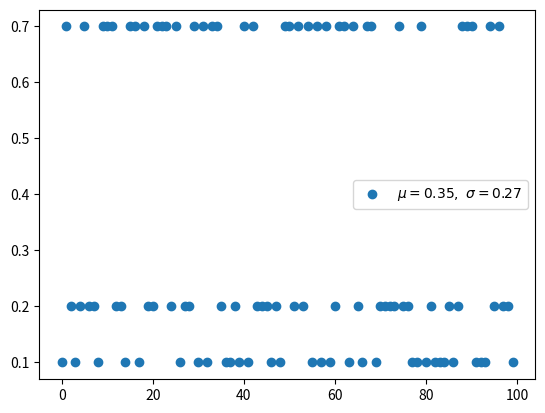

Recreate this plot in Python.
"""
[redacted]
    https://en.wikipedia.org/wiki/Categorical_distribution
    3-Class Example
"""
import random
import numpy as np
from matplotlib import pyplot as plt

def categorical(p, k):
    return p[k]

n_experiment = 100
p = [0.2, 0.1, 0.7]
x = np.arange(n_experiment)
y = []
for _ in range(n_experiment):
    pick = categorical(p, k=random.randint(0, len(p) - 1))
    y.append(pick)

u, s = np.mean(y), np.std(y)
plt.scatter(x, y, label=r'$\mu=%.2f,\ \sigma=%.2f$' % (u, s))
plt.legend()
#plt.savefig('graph/categorical.png')
plt.show()